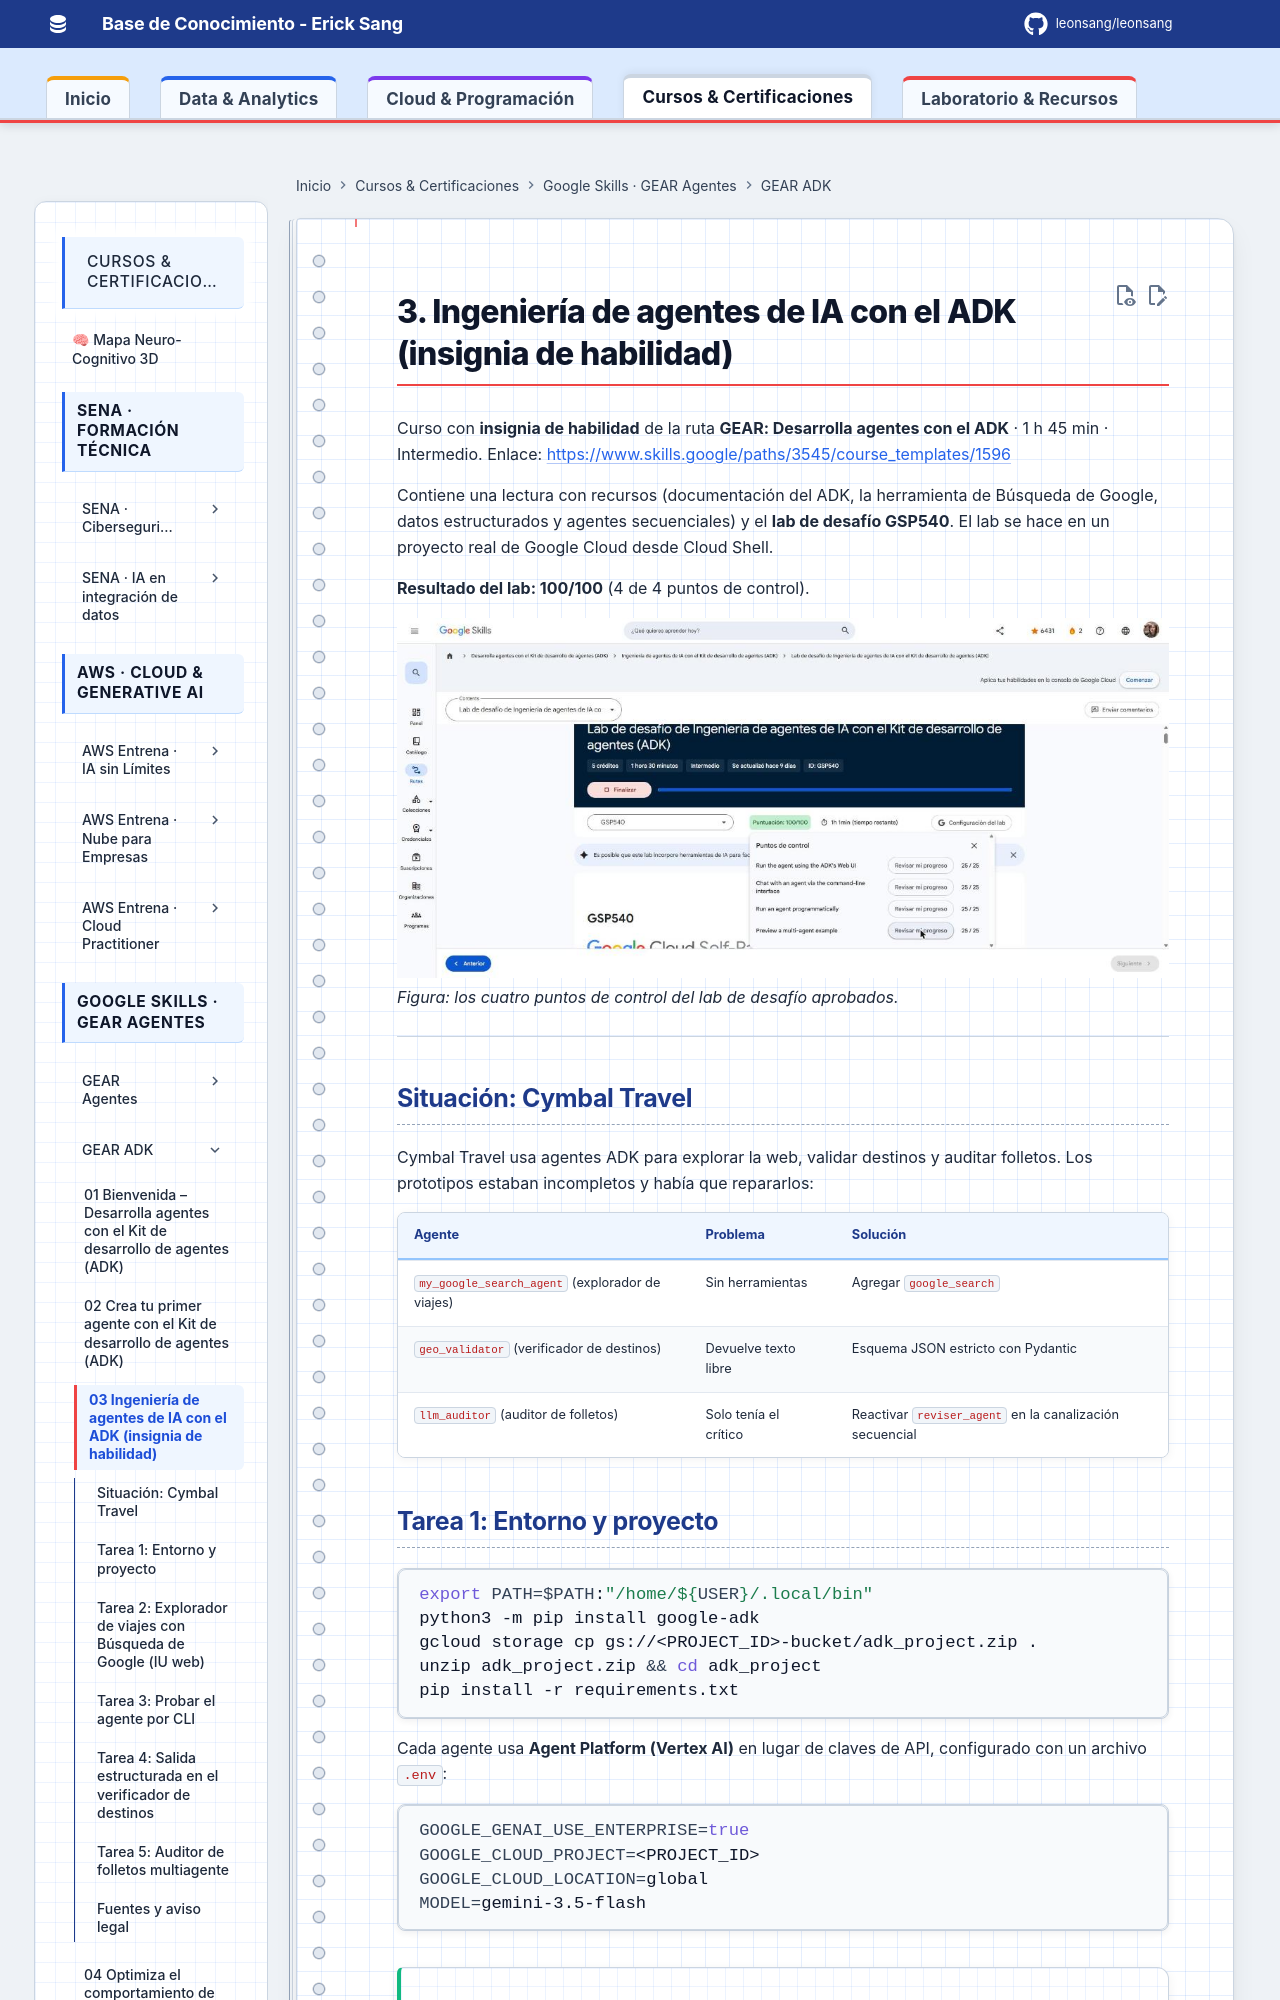

repository: Leonsang/Leonsang · page: cursos/google-gear-adk/03-ingenieria-agentes-adk-lab-desafio/index.html · generator: mkdocs

# 3. Ingeniería de agentes de IA con el ADK (insignia de habilidad)

Curso con **insignia de habilidad** de la ruta **GEAR: Desarrolla agentes con el ADK** · 1 h 45 min · Intermedio.
Enlace: <https://www.skills.google/paths/3545/course_templates/1596>

Contiene una lectura con recursos (documentación del ADK, la herramienta de Búsqueda de Google, datos estructurados y agentes secuenciales) y el **lab de desafío GSP540**. El lab se hace en un proyecto real de Google Cloud desde Cloud Shell.

**Resultado del lab: 100/100** (4 de 4 puntos de control).

![Puntuación 100/100 en el lab GSP540](evidencias/03-lab-gsp540-puntuacion-100.jpg)
*Figura: los cuatro puntos de control del lab de desafío aprobados.*

---

## Situación: Cymbal Travel

Cymbal Travel usa agentes ADK para explorar la web, validar destinos y auditar folletos. Los prototipos estaban incompletos y había que repararlos:

| Agente | Problema | Solución |
|---|---|---|
| `my_google_search_agent` (explorador de viajes) | Sin herramientas | Agregar `google_search` |
| `geo_validator` (verificador de destinos) | Devuelve texto libre | Esquema JSON estricto con Pydantic |
| `llm_auditor` (auditor de folletos) | Solo tenía el crítico | Reactivar `reviser_agent` en la canalización secuencial |
